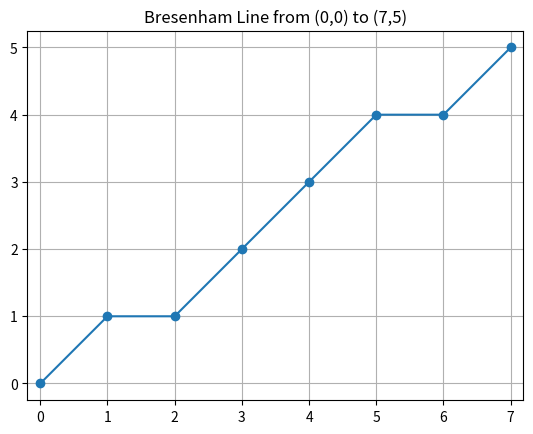
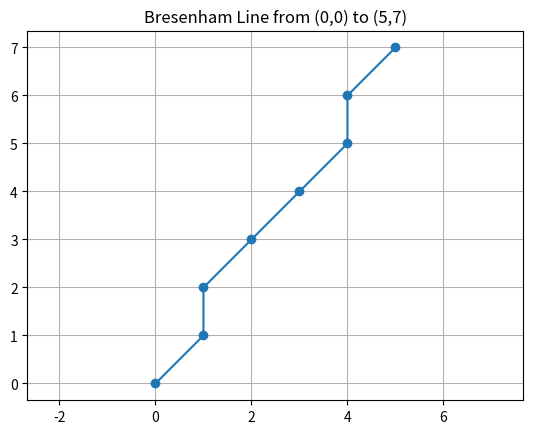
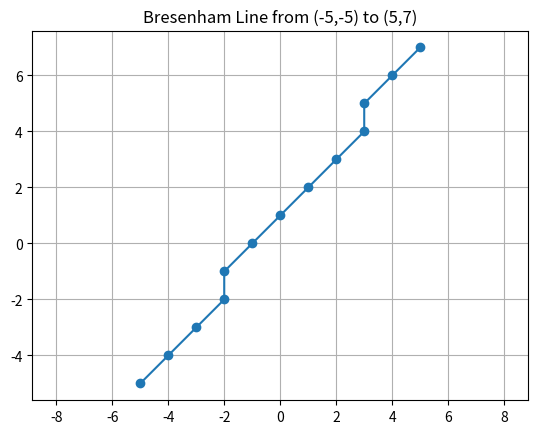
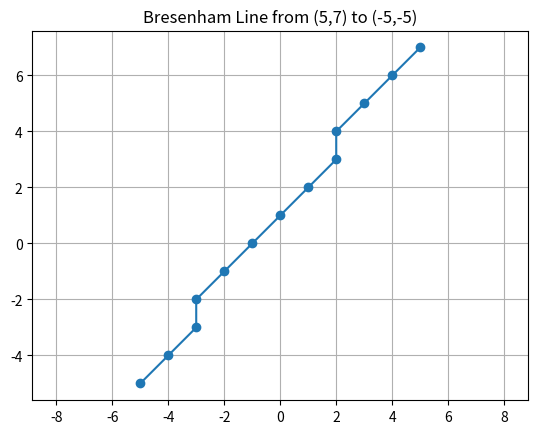

Here is the Python script that generated these plots, in order:
def get_bresenham_line(x0, y0, x1, y1):
    # Bresenham's Line Algorithm https://en.wikipedia.org/wiki/Bresenham%27s_line_algorithm
    # Will be used to get the grid cells that a line between two points passes through for obstacle checking
    delta_x = abs(x1 - x0)
    delta_y = -abs(y1 - y0)
    sx = 1 if x0 < x1 else -1
    sy = 1 if y0 < y1 else -1
    err = delta_x + delta_y

    points = []
    while True:
        points.append((x0, y0))
        if x0 == x1 and y0 == y1:
            break
        err2 = 2 * err
        if err2 >= delta_y:
            err += delta_y
            x0 += sx
        if err2 <= delta_x:
            err += delta_x
            y0 += sy
    return points

def main():
    # Test Cases
    print("Test Case 1: (0,0) to (7,5)")
    points = get_bresenham_line(0, 0, 7, 5)
    print(points)
    print("Test Case 2: (0,0) to (5,7)")
    points = get_bresenham_line(0, 0, 5, 7)
    print(points)
    print("Test Case 3: (-5,-5) to (5,7)")
    points = get_bresenham_line(-5, -5, 5, 7)
    print(points)
    print("Test Case 4: (5,7) to (-5,-5)")
    points = get_bresenham_line(5, 7, -5, -5)
    print(points)

    # Visualize the points using matplotlib
    import matplotlib.pyplot as plt
    for (x0, y0, x1, y1) in [(0, 0, 7, 5), (0, 0, 5, 7), (-5, -5, 5, 7), (5, 7, -5, -5)]:
        points = get_bresenham_line(x0, y0, x1, y1)
        xs, ys = zip(*points)
        plt.figure()
        plt.plot(xs, ys, marker='o')
        plt.title(f"Bresenham Line from ({x0},{y0}) to ({x1},{y1})")
        plt.grid()
        plt.axis('equal')
        plt.show()

if __name__ == "__main__":
    main()
